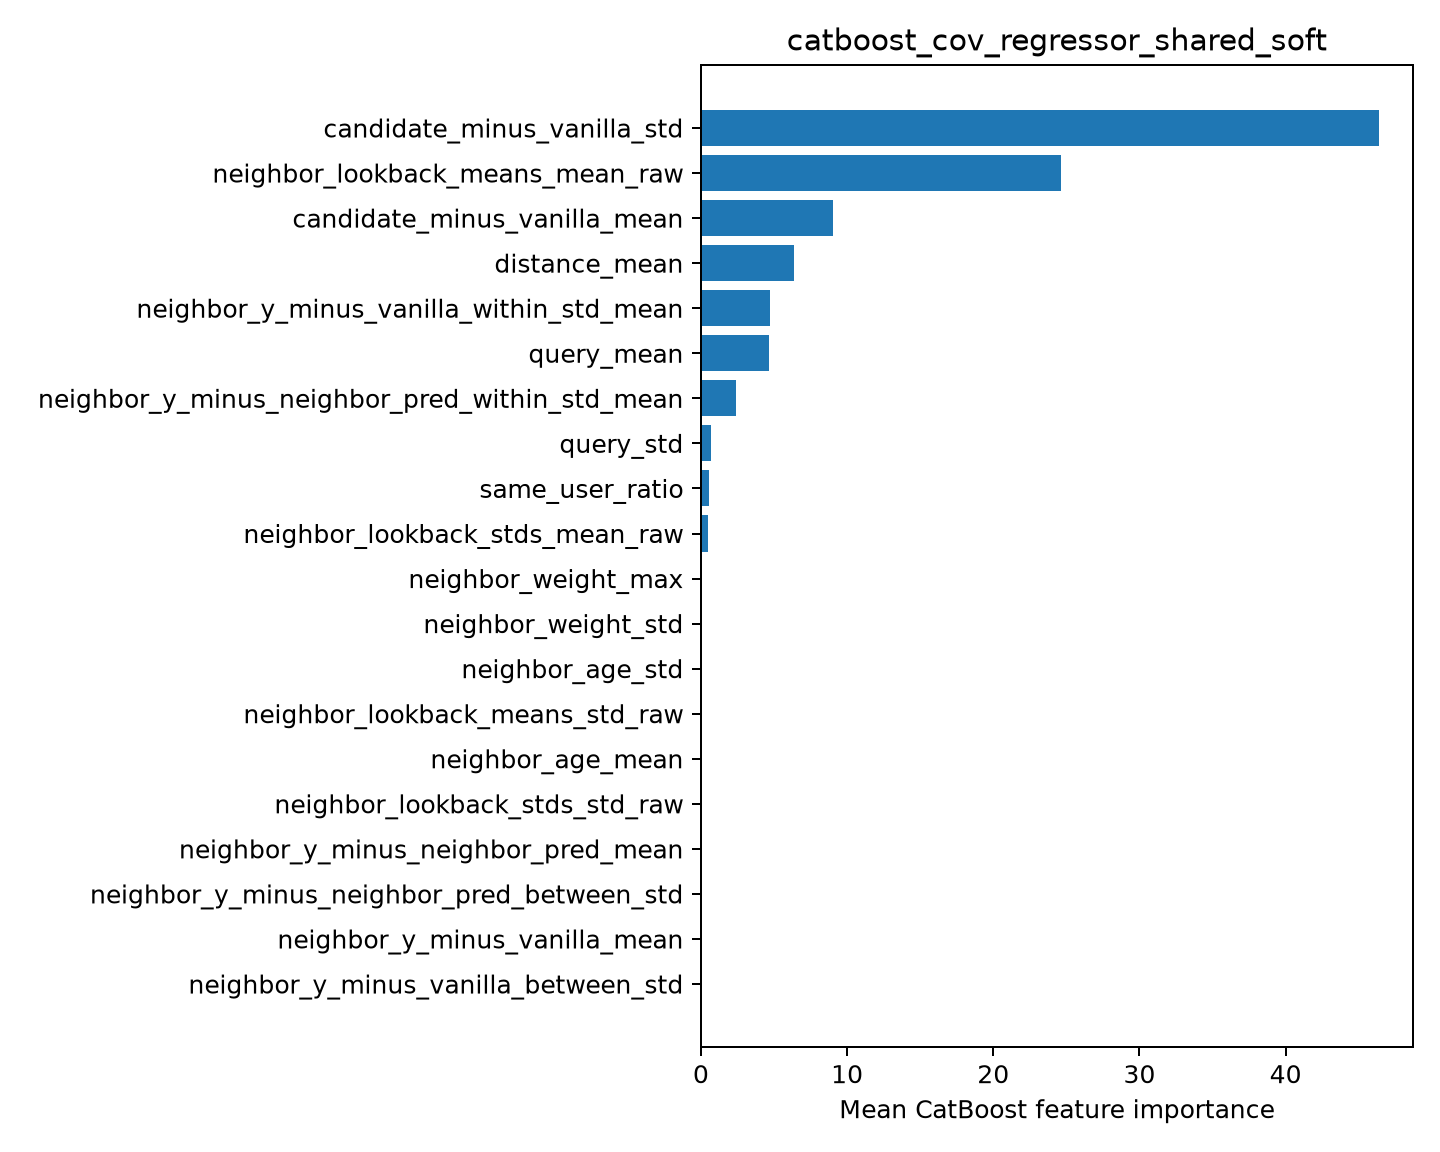

The file beside this chart, header and first rows:
feature, importance
candidate_minus_vanilla_std, 46.39
neighbor_lookback_means_mean_raw, 24.62
candidate_minus_vanilla_mean, 9.068
distance_mean, 6.359
neighbor_y_minus_vanilla_within_std_mean, 4.732
query_mean, 4.666
neighbor_y_minus_neighbor_pred_within_st…, 2.425
query_std, 0.6602
same_user_ratio, 0.5794
neighbor_lookback_stds_mean_raw, 0.5007
neighbor_weight_max, 0.0
neighbor_weight_std, 0.0
neighbor_age_std, 0.0
neighbor_lookback_means_std_raw, 0.0
neighbor_age_mean, 0.0
neighbor_lookback_stds_std_raw, 0.0
neighbor_y_minus_neighbor_pred_mean, 0.0
neighbor_y_minus_neighbor_pred_between_s…, 0.0
neighbor_y_minus_vanilla_mean, 0.0
neighbor_y_minus_vanilla_between_std, 0.0
